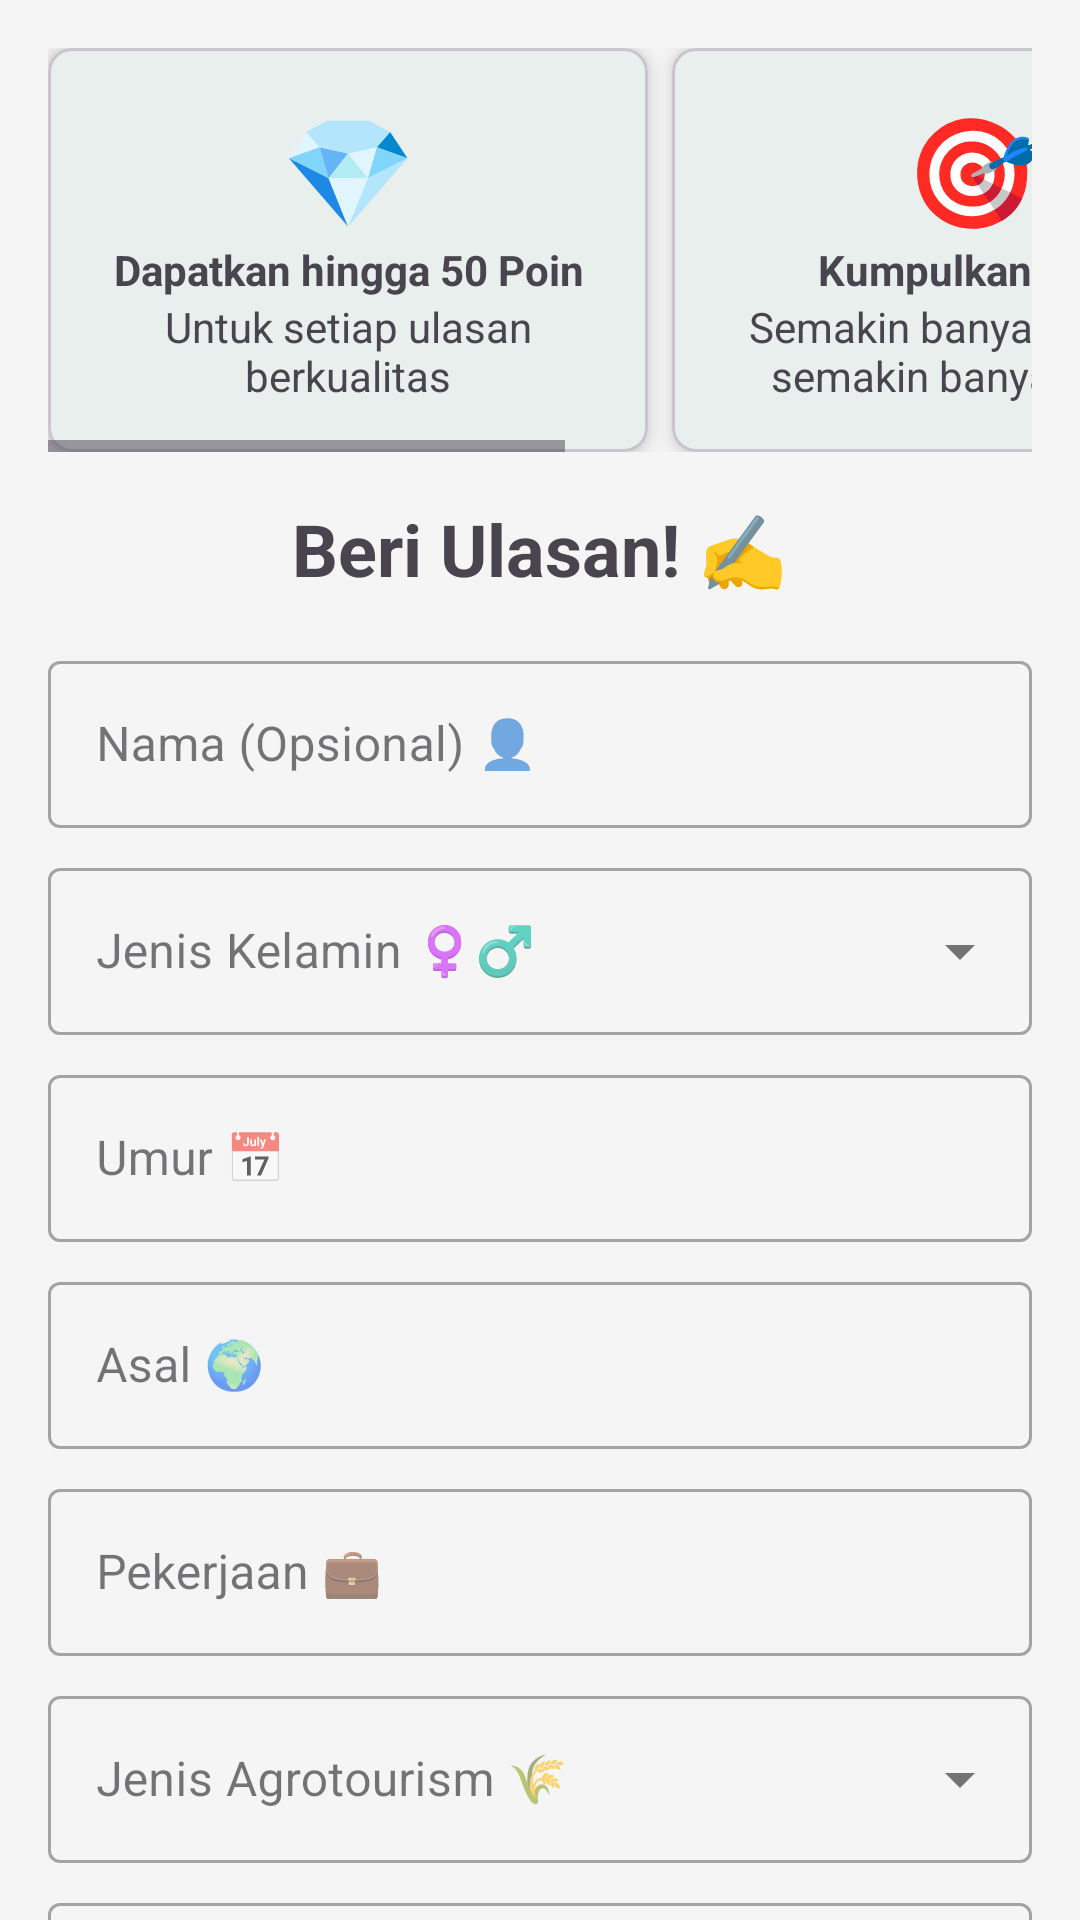

Write the Android layout XML for this screen, with the resource values it uses.
<!-- AndroidManifest.xml: application theme Theme.AgroWista -->
<!-- res/layout/fragment_ulasan.xml -->
<?xml version="1.0" encoding="utf-8"?>
<androidx.core.widget.NestedScrollView
    xmlns:android="http://schemas.android.com/apk/res/android"
    xmlns:app="http://schemas.android.com/apk/res-auto"
    android:layout_width="match_parent"
    android:layout_height="match_parent"
    android:background="#F5F5F5">

    <LinearLayout
        android:layout_width="match_parent"
        android:layout_height="wrap_content"
        android:orientation="vertical"
        android:padding="16dp">

        <HorizontalScrollView
            android:layout_width="match_parent"
            android:layout_height="wrap_content"
            android:layout_marginBottom="16dp">

            <LinearLayout
                android:layout_width="wrap_content"
                android:layout_height="wrap_content"
                android:orientation="horizontal">

                <com.google.android.material.card.MaterialCardView
                    android:layout_width="wrap_content"
                    android:layout_height="wrap_content"
                    android:layout_marginEnd="8dp"
                    app:cardCornerRadius="8dp"
                    app:cardElevation="4dp">
                    <LinearLayout
                        android:layout_width="200dp"
                        android:layout_height="wrap_content"
                        android:gravity="center"
                        android:orientation="vertical"
                        android:padding="16dp">
                        <TextView
                            android:layout_width="wrap_content"
                            android:layout_height="wrap_content"
                            android:text="@string/diamon"
                            android:textSize="36sp"/>
                        <TextView
                            android:layout_width="wrap_content"
                            android:layout_height="wrap_content"
                            android:text="@string/dapatkan_hingga_50_poin"
                            android:textStyle="bold"
                            android:textAlignment="center"/>
                        <TextView
                            android:layout_width="wrap_content"
                            android:layout_height="wrap_content"
                            android:text="@string/untuk_setiap_ulasan_berkualitas"
                            android:textAlignment="center"/>
                    </LinearLayout>
                </com.google.android.material.card.MaterialCardView>

                <com.google.android.material.card.MaterialCardView
                    android:layout_width="wrap_content"
                    android:layout_height="wrap_content"
                    android:layout_marginEnd="8dp"
                    app:cardCornerRadius="8dp"
                    app:cardElevation="4dp">
                    <LinearLayout
                        android:layout_width="200dp"
                        android:layout_height="wrap_content"
                        android:gravity="center"
                        android:orientation="vertical"
                        android:padding="16dp">
                        <TextView
                            android:layout_width="wrap_content"
                            android:layout_height="wrap_content"
                            android:text="@string/target"
                            android:textSize="36sp"/>
                        <TextView
                            android:layout_width="wrap_content"
                            android:layout_height="wrap_content"
                            android:text="@string/kumpulkan_poin"
                            android:textStyle="bold"
                            android:textAlignment="center"/>
                        <TextView
                            android:layout_width="wrap_content"
                            android:layout_height="wrap_content"
                            android:text="@string/semakin_banyak_ulasan_semakin_banyak_poin"
                            android:textAlignment="center"/>
                    </LinearLayout>
                </com.google.android.material.card.MaterialCardView>

                <com.google.android.material.card.MaterialCardView
                    android:layout_width="wrap_content"
                    android:layout_height="wrap_content"
                    android:layout_marginEnd="8dp"
                    app:cardCornerRadius="8dp"
                    app:cardElevation="4dp">
                    <LinearLayout
                        android:layout_width="200dp"
                        android:layout_height="wrap_content"
                        android:gravity="center"
                        android:orientation="vertical"
                        android:padding="16dp">
                        <TextView
                            android:layout_width="wrap_content"
                            android:layout_height="wrap_content"
                            android:text="@string/hadiah"
                            android:textSize="36sp"/>
                        <TextView
                            android:layout_width="wrap_content"
                            android:layout_height="wrap_content"
                            android:text="@string/tukar_hadiah"
                            android:textStyle="bold"
                            android:textAlignment="center"/>
                        <TextView
                            android:layout_width="wrap_content"
                            android:layout_height="wrap_content"
                            android:text="@string/tukarkan_poin_dengan_produk_menarik"
                            android:textAlignment="center"/>
                    </LinearLayout>
                </com.google.android.material.card.MaterialCardView>

            </LinearLayout>
        </HorizontalScrollView>

        <TextView
            android:layout_width="match_parent"
            android:layout_height="wrap_content"
            android:text="@string/beri_ulasan_emot"
            android:textSize="24sp"
            android:textStyle="bold"
            android:textAlignment="center"
            android:layout_marginBottom="16dp"/>

        <com.google.android.material.textfield.TextInputLayout
            android:layout_width="match_parent"
            android:layout_height="wrap_content"
            android:layout_marginBottom="8dp"
            style="@style/Widget.MaterialComponents.TextInputLayout.OutlinedBox">
            <com.google.android.material.textfield.TextInputEditText
                android:id="@+id/et_nama"
                android:layout_width="match_parent"
                android:layout_height="wrap_content"
                android:hint="@string/nama_opsional"/>
        </com.google.android.material.textfield.TextInputLayout>

        <com.google.android.material.textfield.TextInputLayout
            android:layout_width="match_parent"
            android:layout_height="wrap_content"
            android:layout_marginBottom="8dp"
            style="@style/Widget.MaterialComponents.TextInputLayout.OutlinedBox.ExposedDropdownMenu">
            <AutoCompleteTextView
                android:id="@+id/genderAutoComplete"
                android:layout_width="match_parent"
                android:layout_height="wrap_content"
                android:hint="@string/jenis_kelamin_ulasan"
                android:inputType="none"/>
        </com.google.android.material.textfield.TextInputLayout>

        <com.google.android.material.textfield.TextInputLayout
            android:layout_width="match_parent"
            android:layout_height="wrap_content"
            android:layout_marginBottom="8dp"
            style="@style/Widget.MaterialComponents.TextInputLayout.OutlinedBox">
            <com.google.android.material.textfield.TextInputEditText
                android:id="@+id/et_umur"
                android:layout_width="match_parent"
                android:layout_height="wrap_content"
                android:inputType="number"
                android:hint="@string/umur_ulasan"/>
        </com.google.android.material.textfield.TextInputLayout>

        <com.google.android.material.textfield.TextInputLayout
            android:layout_width="match_parent"
            android:layout_height="wrap_content"
            android:layout_marginBottom="8dp"
            style="@style/Widget.MaterialComponents.TextInputLayout.OutlinedBox">
            <com.google.android.material.textfield.TextInputEditText
                android:id="@+id/et_asal"
                android:layout_width="match_parent"
                android:layout_height="wrap_content"
                android:hint="@string/asal_ulasan"/>
        </com.google.android.material.textfield.TextInputLayout>

        <com.google.android.material.textfield.TextInputLayout
            android:layout_width="match_parent"
            android:layout_height="wrap_content"
            android:layout_marginBottom="8dp"
            style="@style/Widget.MaterialComponents.TextInputLayout.OutlinedBox">
            <com.google.android.material.textfield.TextInputEditText
                android:id="@+id/et_pekerjaan"
                android:layout_width="match_parent"
                android:layout_height="wrap_content"
                android:hint="@string/job"/>
        </com.google.android.material.textfield.TextInputLayout>

        <com.google.android.material.textfield.TextInputLayout
            android:layout_width="match_parent"
            android:layout_height="wrap_content"
            android:layout_marginBottom="8dp"
            style="@style/Widget.MaterialComponents.TextInputLayout.OutlinedBox.ExposedDropdownMenu">
            <AutoCompleteTextView
                android:id="@+id/et_jenis_wisata"
                android:layout_width="match_parent"
                android:layout_height="wrap_content"
                android:hint="@string/agro"
                android:inputType="none"/>
        </com.google.android.material.textfield.TextInputLayout>

        <com.google.android.material.textfield.TextInputLayout
            android:layout_width="match_parent"
            android:layout_height="wrap_content"
            android:layout_marginBottom="16dp"
            style="@style/Widget.MaterialComponents.TextInputLayout.OutlinedBox">
            <com.google.android.material.textfield.TextInputEditText
                android:id="@+id/et_ulasan"
                android:layout_width="match_parent"
                android:layout_height="150dp"
                android:gravity="top|start"
                android:inputType="textMultiLine"
                android:hint="@string/bagikan_pengalaman_anda"/>
        </com.google.android.material.textfield.TextInputLayout>

        <com.google.android.material.button.MaterialButton
            android:id="@+id/btn_kirim_ulasan"
            android:layout_width="match_parent"
            android:layout_height="wrap_content"
            android:text="@string/kirim_ulasan"
            android:layout_marginTop="8dp"
            app:cornerRadius="24dp"/>

    </LinearLayout>
</androidx.core.widget.NestedScrollView>
<!-- resources referenced by this layout -->
<resources>
  <string name="agro">Jenis Agrotourism 🌾</string>
  <string name="asal_ulasan">Asal 🌍</string>
  <string name="bagikan_pengalaman_anda">Bagikan pengalaman Anda… ✏️</string>
  <string name="beri_ulasan_emot">Beri Ulasan! ✍️</string>
  <string name="dapatkan_hingga_50_poin">Dapatkan hingga 50 Poin</string>
  <string name="diamon">💎</string>
  <string name="hadiah">🛍️</string>
  <string name="jenis_kelamin_ulasan">Jenis Kelamin ♀️♂️</string>
  <string name="job">Pekerjaan 💼</string>
  <string name="kirim_ulasan">Kirim Ulasan</string>
  <string name="kumpulkan_poin">Kumpulkan Poin</string>
  <string name="nama_opsional">Nama (Opsional) 👤</string>
  <string name="semakin_banyak_ulasan_semakin_banyak_poin">Semakin banyak ulasan, semakin banyak poin!</string>
  <string name="target">🎯</string>
  <string name="tukar_hadiah">Tukar Hadiah</string>
  <string name="tukarkan_poin_dengan_produk_menarik">Tukarkan poin dengan produk menarik</string>
  <string name="umur_ulasan">Umur 📅</string>
  <string name="untuk_setiap_ulasan_berkualitas">Untuk setiap ulasan berkualitas</string>
  <style name="Theme.AgroWista" parent="Base.Theme.AgroWista" />
  <style name="Base.Theme.AgroWista" parent="Theme.Material3.DayNight.NoActionBar">
          <item name="colorPrimary">@color/ijau</item>
  
  
          <item name="colorSecondary">@color/ijauMuda</item>
          <item name="bottomNavigationStyle">@color/ijauMuda</item>
      </style>
  <color name="ijau">#16a34a</color>
  <color name="ijauMuda">#63DD9A</color>
</resources>
